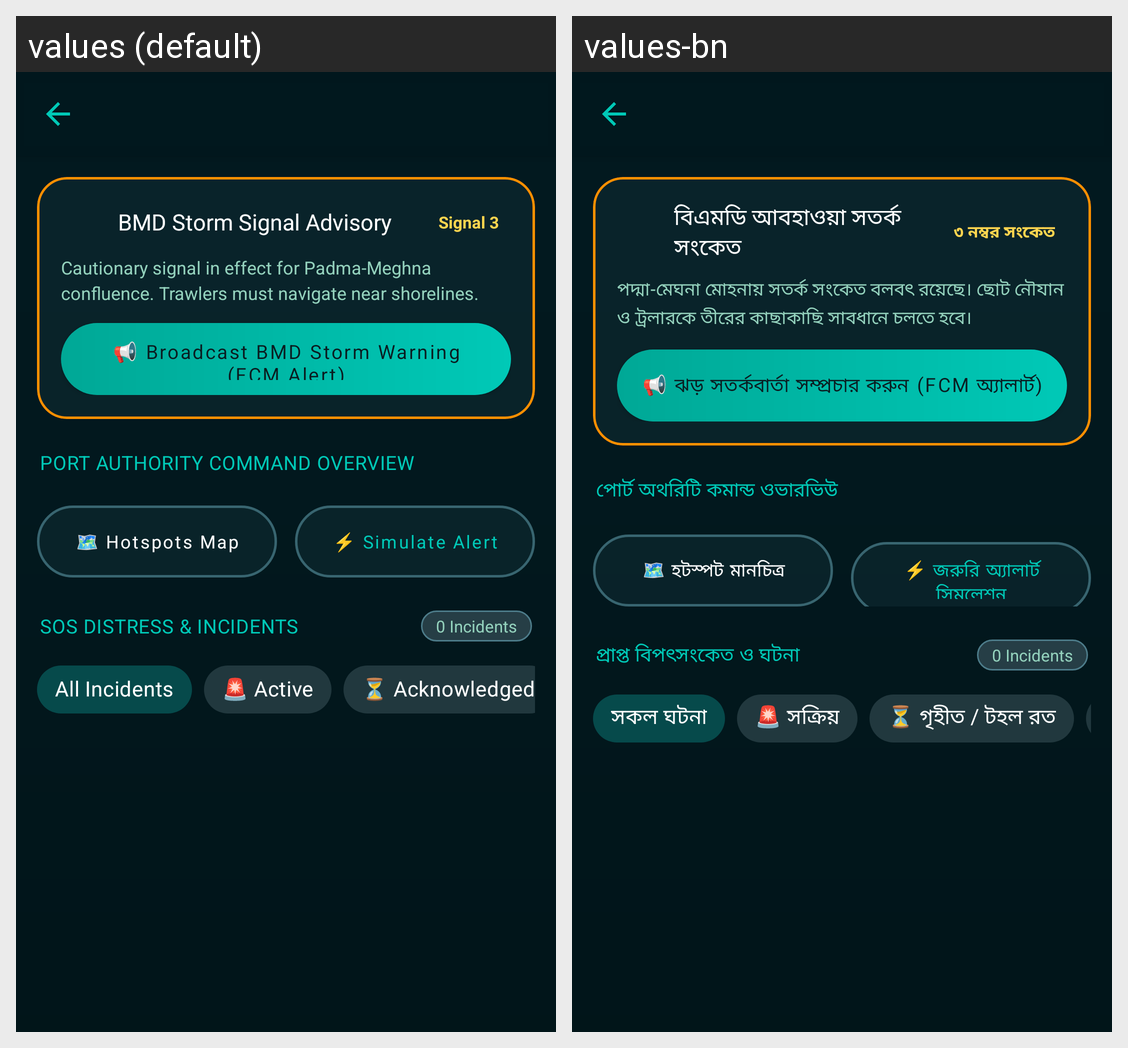

Locale-by-locale string values for the Android screen shown in this grid:
Android screen res/layout/activity_admin_dashboard.xml rendered under 2 locales, left to right: values (default), values-bn. Device: Nexus 5 (rendered at 1080×1920; each locale shown at half size, 540×960, under a caption strip naming it); theme Theme.ShoreLine.
Strings drawn on this screen, with the default value and each locale's value (text and hints the layout hard-codes, and strings that could not be matched under every locale, appear in the picture but are not listed):

admin_storm_card_title
  values: BMD Storm Signal Advisory
  values-bn: বিএমডি আবহাওয়া সতর্ক সংকেত

admin_storm_default_level
  values: Signal 3
  values-bn: ৩ নম্বর সংকেত

admin_storm_advisory_text
  values: Cautionary signal in effect for Padma-Meghna confluence. Trawlers must navigate near shorelines.
  values-bn: পদ্মা-মেঘনা মোহনায় সতর্ক সংকেত বলবৎ রয়েছে। ছোট নৌযান ও ট্রলারকে তীরের কাছাকাছি সাবধানে চলতে হবে।

admin_broadcast_storm_btn
  values: 📢 Broadcast BMD Storm Warning (FCM Alert)
  values-bn: 📢 ঝড় সতর্কবার্তা সম্প্রচার করুন (FCM অ্যালার্ট)

admin_command_overview_header
  values: PORT AUTHORITY COMMAND OVERVIEW
  values-bn: পোর্ট অথরিটি কমান্ড ওভারভিউ

admin_hotspots_map_btn
  values: 🗺️ Hotspots Map
  values-bn: 🗺️ হটস্পট মানচিত্র

admin_simulate_alert_btn
  values: ⚡ Simulate Alert
  values-bn: ⚡ জরুরি অ্যালার্ট সিমুলেশন

admin_sos_incidents_header
  values: SOS DISTRESS & INCIDENTS
  values-bn: প্রাপ্ত বিপৎসংকেত ও ঘটনা

admin_filter_all
  values: All Incidents
  values-bn: সকল ঘটনা

admin_filter_active
  values: 🚨 Active
  values-bn: 🚨 সক্রিয়

admin_filter_acknowledged
  values: ⏳ Acknowledged
  values-bn: ⏳ গৃহীত / টহল রত
